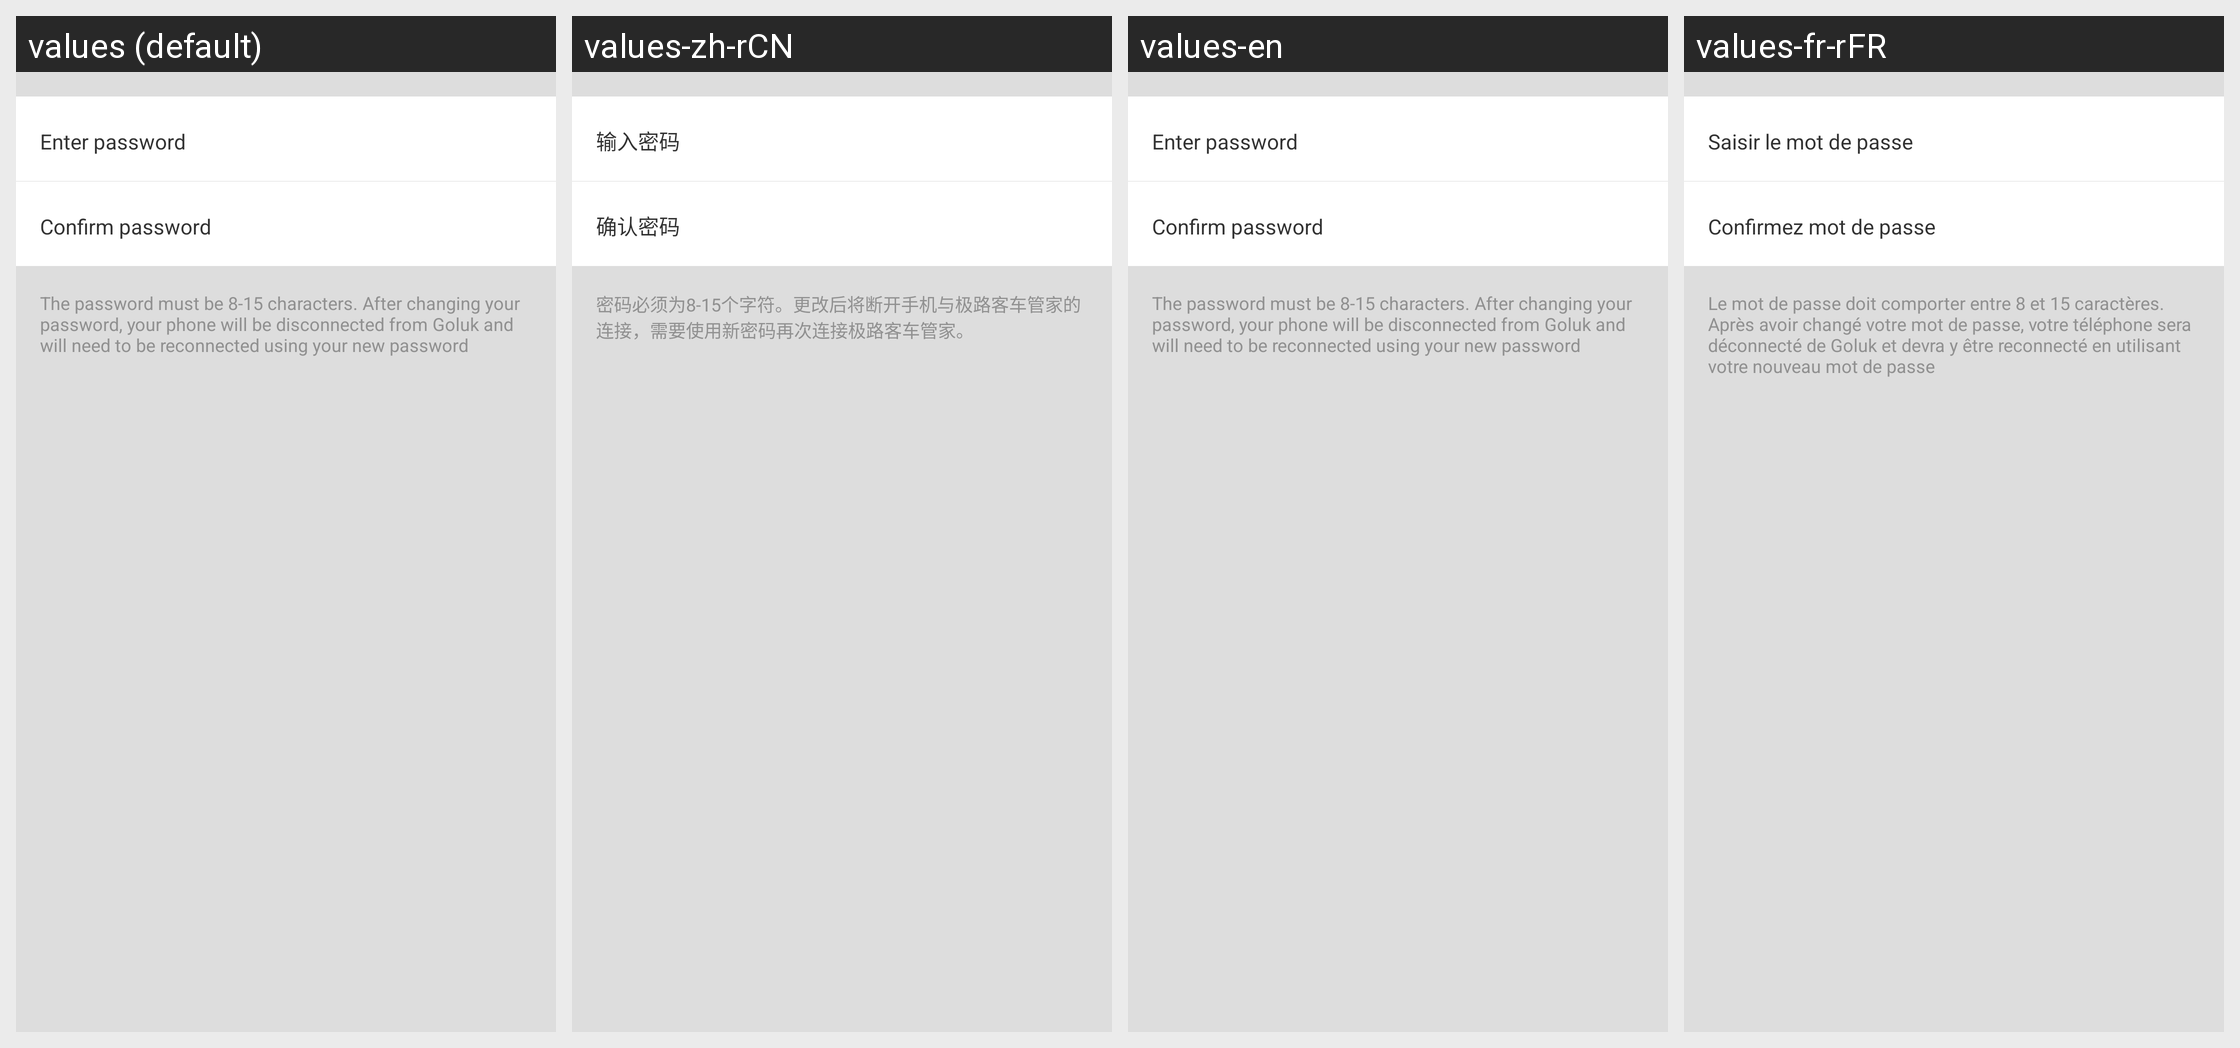

The same Android screen rendered under several of its app's locales, left to right. List the strings drawn on it with the default value and each locale's translation.
Android screen res/layout/softap_dialog.xml rendered under 4 locales, left to right: values (default), values-zh-rCN, values-en, values-fr-rFR. Device: Nexus 5 (rendered at 1080×1920; each locale shown at half size, 540×960, under a caption strip naming it); theme AppTheme.
Other locales in the repository, not shown: values-de-rDE, values-it-rIT, values-ru-rRU, values-zh-rHK, values-zh-rTW.
Strings drawn on this screen, with the default value and each locale's value (text and hints the layout hard-codes, and strings that could not be matched under every locale, appear in the picture but are not listed):

pass
  values: Enter password
  values-zh-rCN: 输入密码
  values-en: Enter password
  values-fr-rFR: Saisir le mot de passe

ok_pass
  values: Confirm password
  values-zh-rCN: 确认密码
  values-en: Confirm password
  values-fr-rFR: Confirmez mot de passe 

_8_15
  values: The password must be 8-15 characters. After changing your password, your phone will be disconnected from Goluk and will need to be reconnected using your new password
  values-zh-rCN: 密码必须为8-15个字符。更改后将断开手机与极路客车管家的连接，需要使用新密码再次连接极路客车管家。
  values-en: The password must be 8-15 characters. After changing your password, your phone will be disconnected from Goluk and will need to be reconnected using your new password
  values-fr-rFR: Le mot de passe doit comporter entre 8 et 15 caractères. Après avoir changé votre mot de passe, votre téléphone sera déconnecté de Goluk et devra y être reconnecté en utilisant votre nouveau mot de passe
